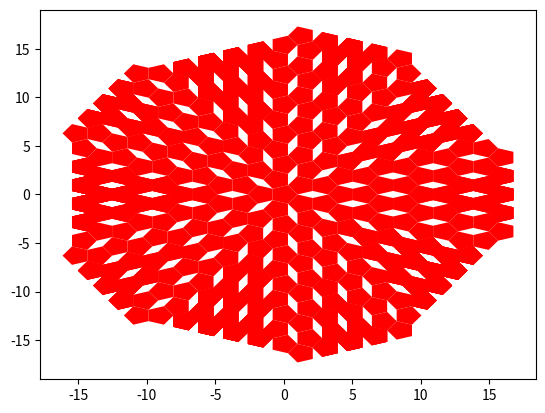

The script that saved this image:
#!/usr/bin/python
import numpy as np
import matplotlib.pyplot as plt
N = 5
# The golden ratio
phi = (1.0+np.sqrt(5.0))/2
# angle increment
theta0 = np.pi/5
LEFT = 0
RIGHT = 1
# fill plot a pentagon with center at (Xorig, Yorig) and orientation theta
def pentagon (Xorig, Yorig, theta):
    Ind = np.arange(N+1)
    X = np.cos(Ind*2*np.pi/N+theta)+Xorig
    Y = np.sin(Ind*2*np.pi/N+theta)+Yorig
    plt.fill(X, Y, 'r-')
# At each step three edges are generated
# and two recursive calls are made
def stepSplit (previousPoint, previousTurn, theta, nIter):
    if nIter == 0:
        return
    if previousTurn == RIGHT:
        # Turn left 
        theta = theta+theta0
    elif previousTurn == LEFT:
        # turn right 
        theta = theta-theta0
    nextPoint = previousPoint + phi*np.array([np.cos(theta), np.sin(theta)])
    X, Y = zip(previousPoint, nextPoint)
    pentagon (nextPoint[0], nextPoint[1], theta)
    # Update
    previousPoint[:] = nextPoint[:]
    # Bifurcation
    # Turn left 
    theta1 = theta+theta0

    nextPoint = previousPoint + phi*np.array([np.cos(theta1), np.sin(theta1)])
    X, Y = zip(previousPoint, nextPoint)
    pentagon (nextPoint[0], nextPoint[1], theta1)
    stepSplit(nextPoint, LEFT, theta1, nIter-1)

    # Turn right 
    theta1 = theta-theta0
    nextPoint = previousPoint + phi*np.array([np.cos(theta1), np.sin(theta1)])
    X, Y = zip(previousPoint, nextPoint)
    pentagon (nextPoint[0], nextPoint[1], theta1)
    stepSplit(nextPoint, RIGHT, theta1, nIter-1)

# fill plot pentagons
# Central pentagon
pentagon (0.0, 0.0, 0.0)
for i in [1, 3, 5, 7, 9]:
    stepSplit (np.array([0.0, 0.0]), -1, i*theta0, 5)

for i in [0, 2, 4, 6, 8]:
    theta = i*np.pi/5
    x0 = phi*(1.0+2*np.cos(np.pi/5))*np.cos(theta)
    y0 = phi*(1.0+2*np.cos(np.pi/5))*np.sin(theta)
    pentagon (x0, y0, theta0)
    stepSplit (np.array([x0, y0]), -1, theta, 4)

plt.axes().set_aspect ('equal')
plt.axis('off')
plt.savefig("pentagonLattice4.png", bbox_inches='tight')
plt.show()